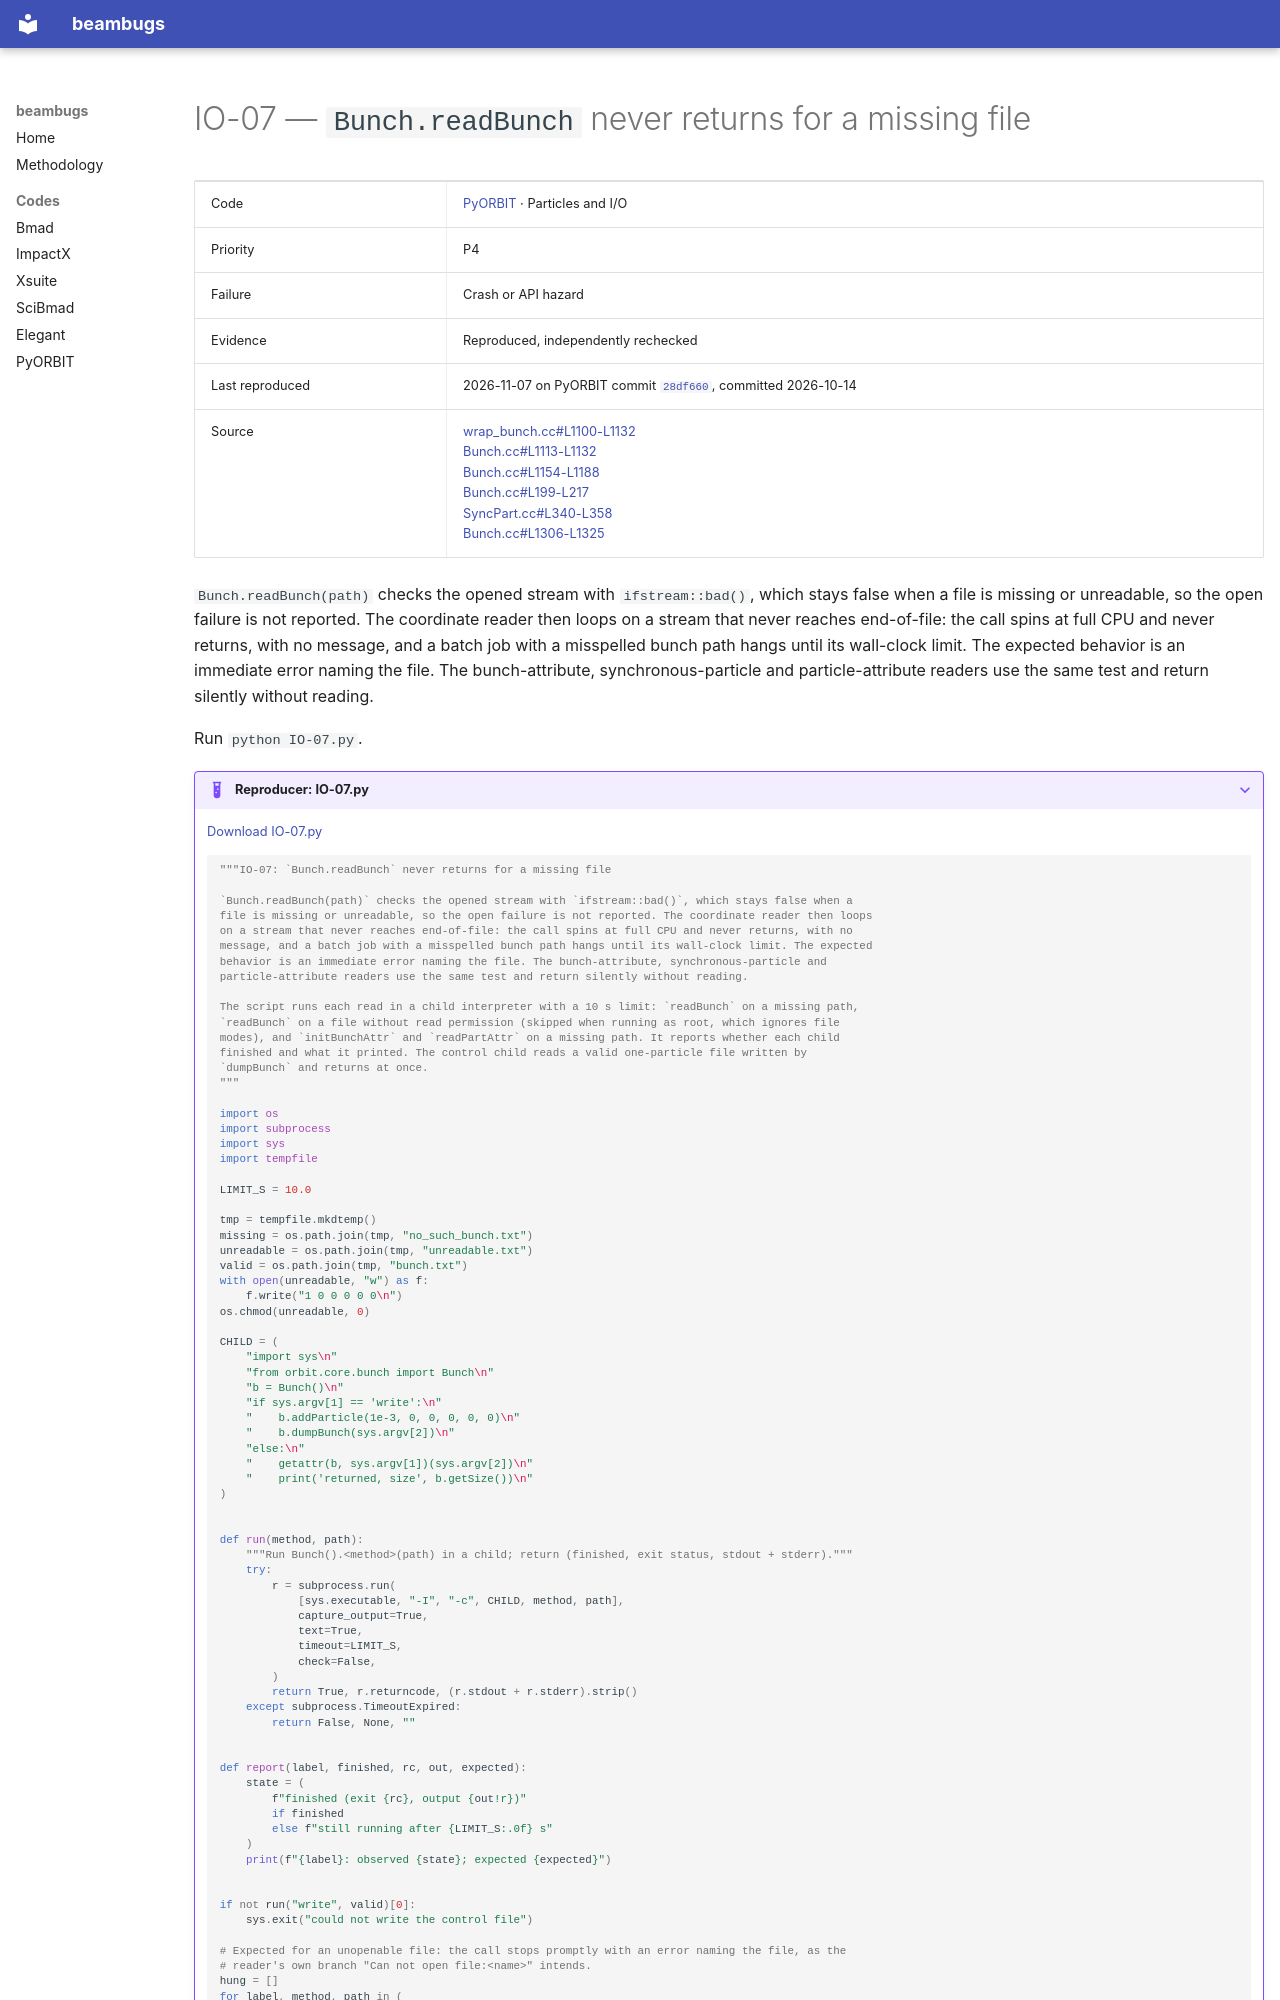

repository: nikitakuklev/beambugs · page: pyorbit/IO-07/index.html · generator: mkdocs

---
title: "IO-07: Bunch.readBunch never returns for a missing file"
hide:
  - toc
---

# IO-07 — `Bunch.readBunch` never returns for a missing file

| | |
|---|---|
| Code | [PyORBIT](../index.md) · Particles and I/O |
| Priority | P4 |
| Failure | Crash or API hazard |
| Evidence | Reproduced, independently rechecked |
| Last reproduced | 2026-11-07 on PyORBIT commit [`28df660`](https://github.com/PyORBIT-Collaboration/PyORBIT3/commit/28df66018aeb), committed 2026-10-14 |
| Source | [wrap_bunch.cc#L1100-L1132](https://github.com/PyORBIT-Collaboration/PyORBIT3/blob/28df66018aebe4e2b780b9747f4a2d7b8430a5c0/src/orbit/wrap_bunch.cc#L1100-L1132)<br>[Bunch.cc#L1113-L1132](https://github.com/PyORBIT-Collaboration/PyORBIT3/blob/28df66018aebe4e2b780b9747f4a2d7b8430a5c0/src/orbit/Bunch.cc#L1113-L1132)<br>[Bunch.cc#L1154-L1188](https://github.com/PyORBIT-Collaboration/PyORBIT3/blob/28df66018aebe4e2b780b9747f4a2d7b8430a5c0/src/orbit/Bunch.cc#L1154-L1188)<br>[Bunch.cc#L199-L217](https://github.com/PyORBIT-Collaboration/PyORBIT3/blob/28df66018aebe4e2b780b9747f4a2d7b8430a5c0/src/orbit/Bunch.cc#L199-L217)<br>[SyncPart.cc#L340-L358](https://github.com/PyORBIT-Collaboration/PyORBIT3/blob/28df66018aebe4e2b780b9747f4a2d7b8430a5c0/src/orbit/SyncPart.cc#L340-L358)<br>[Bunch.cc#L1306-L1325](https://github.com/PyORBIT-Collaboration/PyORBIT3/blob/28df66018aebe4e2b780b9747f4a2d7b8430a5c0/src/orbit/Bunch.cc#L1306-L1325) |

`Bunch.readBunch(path)` checks the opened stream with `ifstream::bad()`, which stays
false when a file is missing or unreadable, so the open failure is not reported. The coordinate
reader then loops on a stream that never reaches end-of-file: the call spins at full CPU and never
returns, with no message, and a batch job with a misspelled bunch path hangs until its wall-clock
limit. The expected behavior is an immediate error naming the file. The bunch-attribute,
synchronous-particle and particle-attribute readers use the same test and return silently without
reading.

Run `python IO-07.py`.

??? example "Reproducer: IO-07.py"

    [Download IO-07.py](IO-07.py)

    ```python
    """IO-07: `Bunch.readBunch` never returns for a missing file

    `Bunch.readBunch(path)` checks the opened stream with `ifstream::bad()`, which stays false when a
    file is missing or unreadable, so the open failure is not reported. The coordinate reader then loops
    on a stream that never reaches end-of-file: the call spins at full CPU and never returns, with no
    message, and a batch job with a misspelled bunch path hangs until its wall-clock limit. The expected
    behavior is an immediate error naming the file. The bunch-attribute, synchronous-particle and
    particle-attribute readers use the same test and return silently without reading.

    The script runs each read in a child interpreter with a 10 s limit: `readBunch` on a missing path,
    `readBunch` on a file without read permission (skipped when running as root, which ignores file
    modes), and `initBunchAttr` and `readPartAttr` on a missing path. It reports whether each child
    finished and what it printed. The control child reads a valid one-particle file written by
    `dumpBunch` and returns at once.
    """

    import os
    import subprocess
    import sys
    import tempfile

    LIMIT_S = 10.0

    tmp = tempfile.mkdtemp()
    missing = os.path.join(tmp, "no_such_bunch.txt")
    unreadable = os.path.join(tmp, "unreadable.txt")
    valid = os.path.join(tmp, "bunch.txt")
    with open(unreadable, "w") as f:
        f.write("1 0 0 0 0 0\n")
    os.chmod(unreadable, 0)

    CHILD = (
        "import sys\n"
        "from orbit.core.bunch import Bunch\n"
        "b = Bunch()\n"
        "if sys.argv[1] == 'write':\n"
        "    b.addParticle(1e-3, 0, 0, 0, 0, 0)\n"
        "    b.dumpBunch(sys.argv[2])\n"
        "else:\n"
        "    getattr(b, sys.argv[1])(sys.argv[2])\n"
        "    print('returned, size', b.getSize())\n"
    )


    def run(method, path):
        """Run Bunch().<method>(path) in a child; return (finished, exit status, stdout + stderr)."""
        try:
            r = subprocess.run(
                [sys.executable, "-I", "-c", CHILD, method, path],
                capture_output=True,
                text=True,
                timeout=LIMIT_S,
                check=False,
            )
            return True, r.returncode, (r.stdout + r.stderr).strip()
        except subprocess.TimeoutExpired:
            return False, None, ""


    def report(label, finished, rc, out, expected):
        state = (
            f"finished (exit {rc}, output {out!r})"
            if finished
            else f"still running after {LIMIT_S:.0f} s"
        )
        print(f"{label}: observed {state}; expected {expected}")
